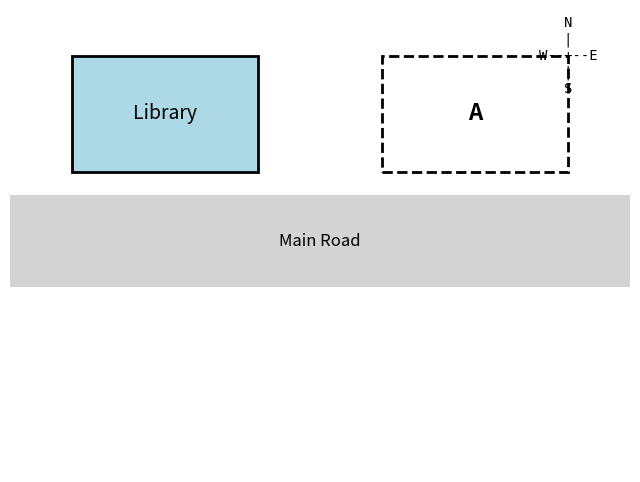

Source code (Python): (Note: this script raises an exception after producing the figure.)
import matplotlib.pyplot as plt
import matplotlib.patches as patches

fig, ax = plt.subplots(figsize=(8, 6))
ax.set_xlim(0, 10)
ax.set_ylim(0, 10)
ax.axis('off')

# Road
road = patches.Rectangle((0, 4), 10, 2, facecolor='lightgray', edgecolor='none')
ax.add_patch(road)
ax.text(5, 5, 'Main Road', fontsize=12, ha='center', va='center', rotation=0)

# Buildings
b1 = patches.Rectangle((1, 6.5), 3, 2.5, facecolor='lightblue', edgecolor='black', linewidth=2)
ax.add_patch(b1)
ax.text(2.5, 7.75, 'Library', fontsize=14, ha='center', va='center')

b2 = patches.Rectangle((6, 6.5), 3, 2.5, facecolor='white', edgecolor='black', linewidth=2, linestyle='--')
ax.add_patch(b2)
ax.text(7.5, 7.75, 'A', fontsize=16, fontweight='bold', ha='center', va='center')

# Compass
ax.text(9, 9, 'N\n|\nW--+--E\n|\nS', fontsize=10, ha='center', va='center', fontfamily='monospace')

plt.savefig('scratch/sample_ielts_map.png', bbox_inches='tight')
print('Done')
